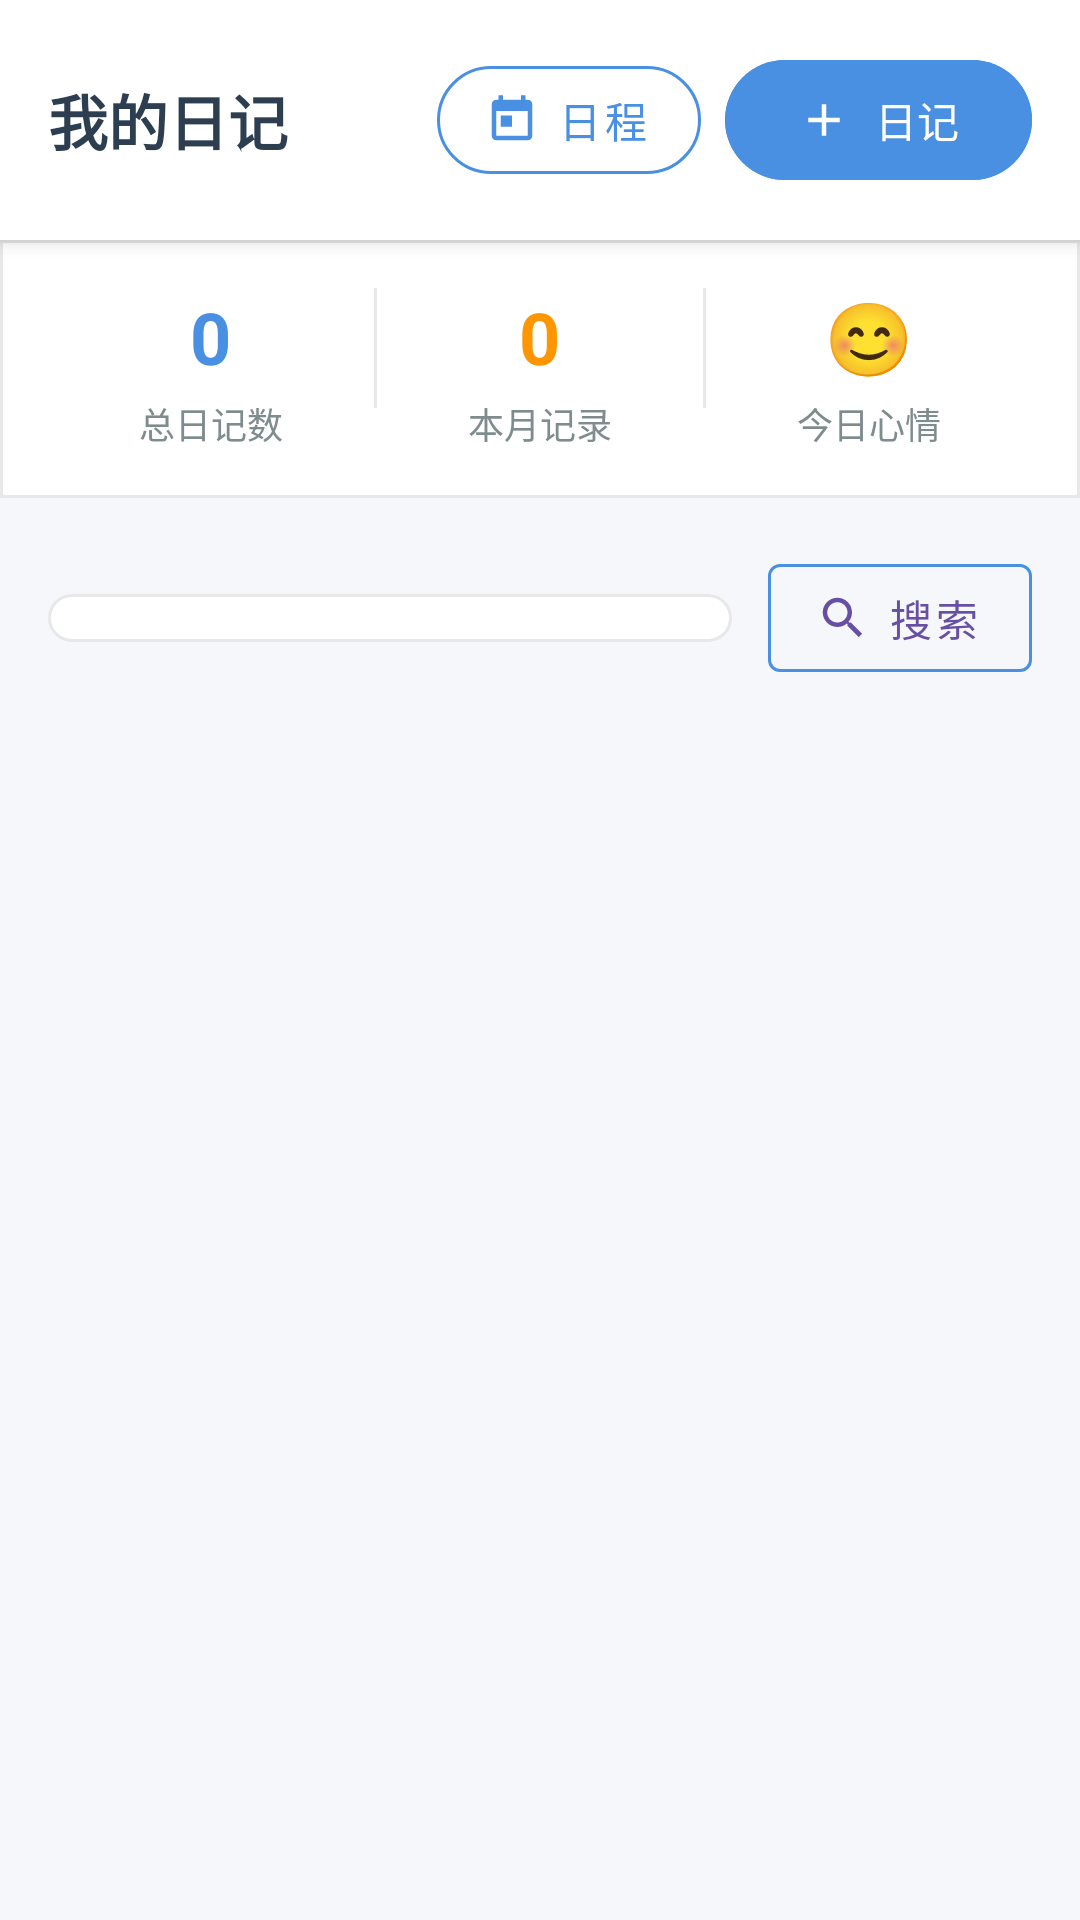

Layout XML and referenced resources for this Android screen:
<!-- AndroidManifest.xml: application theme Theme.MyApplication5_25 -->
<!-- res/layout/fragment_diary.xml -->
<?xml version="1.0" encoding="utf-8"?>

<LinearLayout xmlns:android="http://schemas.android.com/apk/res/android"
    xmlns:app="http://schemas.android.com/apk/res-auto"
    xmlns:tools="http://schemas.android.com/tools"
    android:layout_width="match_parent"
    android:layout_height="match_parent"
    android:background="@color/weather_background"
    android:orientation="vertical"
    tools:context=".fragment.DiaryFragment">

    
    <LinearLayout
        android:layout_width="match_parent"
        android:layout_height="wrap_content"
        android:background="@drawable/diary_header_background"
        android:elevation="4dp"
        android:gravity="center_vertical"
        android:orientation="horizontal"
        android:padding="16dp">

        <TextView
            android:layout_width="0dp"
            android:layout_height="wrap_content"
            android:layout_weight="1"
            android:text="我的日记"
            android:textColor="@color/text_primary"
            android:textSize="20sp"
            android:textStyle="bold" />

        <com.google.android.material.button.MaterialButton
            android:id="@+id/btn_add_schedule"
            style="@style/Widget.MaterialComponents.Button.OutlinedButton"
            android:layout_width="wrap_content"
            android:layout_height="wrap_content"
            android:layout_marginEnd="8dp"
            android:text="日程"
            android:textColor="@color/primary_blue"
            app:cornerRadius="20dp"
            app:icon="@drawable/ic_schedule"
            app:iconTint="@color/primary_blue"
            app:strokeColor="@color/primary_blue" />

        <com.google.android.material.button.MaterialButton
            android:id="@+id/btn_add_diary"
            android:layout_width="wrap_content"
            android:layout_height="wrap_content"
            android:backgroundTint="@color/primary_blue"
            android:text="日记"
            android:textColor="@color/white"
            app:cornerRadius="20dp"
            app:icon="@drawable/ic_add"
            app:iconTint="@color/white" />

    </LinearLayout>

    
    <LinearLayout
        android:layout_width="match_parent"
        android:layout_height="wrap_content"
        android:background="@drawable/diary_stats_background"
        android:orientation="horizontal"
        android:padding="16dp">

        <LinearLayout
            android:layout_width="0dp"
            android:layout_height="wrap_content"
            android:layout_weight="1"
            android:gravity="center"
            android:orientation="vertical">

            <TextView
                android:id="@+id/tv_total_diaries"
                android:layout_width="wrap_content"
                android:layout_height="wrap_content"
                android:text="0"
                android:textColor="@color/primary_blue"
                android:textSize="24sp"
                android:textStyle="bold" />

            <TextView
                android:layout_width="wrap_content"
                android:layout_height="wrap_content"
                android:layout_marginTop="4dp"
                android:text="总日记数"
                android:textColor="@color/text_secondary"
                android:textSize="12sp" />

        </LinearLayout>

        <View
            android:layout_width="1dp"
            android:layout_height="40dp"
            android:background="@color/divider_color" />

        <LinearLayout
            android:layout_width="0dp"
            android:layout_height="wrap_content"
            android:layout_weight="1"
            android:gravity="center"
            android:orientation="vertical">

            <TextView
                android:id="@+id/tv_this_month_diaries"
                android:layout_width="wrap_content"
                android:layout_height="wrap_content"
                android:text="0"
                android:textColor="@color/accent_orange"
                android:textSize="24sp"
                android:textStyle="bold" />

            <TextView
                android:layout_width="wrap_content"
                android:layout_height="wrap_content"
                android:layout_marginTop="4dp"
                android:text="本月记录"
                android:textColor="@color/text_secondary"
                android:textSize="12sp" />

        </LinearLayout>

        <View
            android:layout_width="1dp"
            android:layout_height="40dp"
            android:background="@color/divider_color" />

        <LinearLayout
            android:layout_width="0dp"
            android:layout_height="wrap_content"
            android:layout_weight="1"
            android:gravity="center"
            android:orientation="vertical">

            <TextView
                android:id="@+id/tv_mood_today"
                android:layout_width="wrap_content"
                android:layout_height="wrap_content"
                android:text="😊"
                android:textSize="24sp" />

            <TextView
                android:layout_width="wrap_content"
                android:layout_height="wrap_content"
                android:layout_marginTop="4dp"
                android:text="今日心情"
                android:textColor="@color/text_secondary"
                android:textSize="12sp" />

        </LinearLayout>

    </LinearLayout>

    
    <LinearLayout
        android:layout_width="match_parent"
        android:layout_height="wrap_content"
        android:gravity="center_vertical"
        android:orientation="horizontal"
        android:padding="16dp">

        <Spinner
            android:id="@+id/spinner_sort"
            android:layout_width="0dp"
            android:layout_height="wrap_content"
            android:layout_weight="1"
            android:background="@drawable/spinner_background"
            android:padding="8dp" />

        <com.google.android.material.button.MaterialButton
            android:id="@+id/btn_search"
            style="@style/Widget.MaterialComponents.Button.OutlinedButton"
            android:layout_width="wrap_content"
            android:layout_height="wrap_content"
            android:layout_marginStart="12dp"
            android:text="搜索"
            app:icon="@drawable/ic_search"
            app:strokeColor="@color/primary_blue" />

    </LinearLayout>

    
    <androidx.recyclerview.widget.RecyclerView
        android:id="@+id/rv_diary_list"
        android:layout_width="match_parent"
        android:layout_height="0dp"
        android:layout_weight="1"
        android:clipToPadding="false"
        android:paddingHorizontal="8dp"
        android:paddingBottom="16dp"
        tools:listitem="@layout/item_diary" />

    
    <LinearLayout
        android:id="@+id/layout_empty_state"
        android:layout_width="match_parent"
        android:layout_height="0dp"
        android:layout_weight="1"
        android:gravity="center"
        android:orientation="vertical"
        android:padding="32dp"
        android:visibility="gone">

        <ImageView
            android:layout_width="120dp"
            android:layout_height="120dp"
            android:alpha="0.5"
            android:src="@drawable/ic_diary_empty"
            app:tint="@color/text_secondary" />

        <TextView
            android:layout_width="wrap_content"
            android:layout_height="wrap_content"
            android:layout_marginTop="24dp"
            android:text="还没有日记记录"
            android:textColor="@color/text_secondary"
            android:textSize="18sp"
            android:textStyle="bold" />

        <TextView
            android:layout_width="wrap_content"
            android:layout_height="wrap_content"
            android:layout_marginTop="8dp"
            android:gravity="center"
            android:text="点击上方新建日记开始记录\n你的美好时光吧！"
            android:textColor="@color/text_secondary"
            android:textSize="14sp" />

    </LinearLayout>

</LinearLayout>
<!-- res/layout/item_diary.xml (included above) -->
<?xml version="1.0" encoding="utf-8"?>

<androidx.cardview.widget.CardView xmlns:android="http://schemas.android.com/apk/res/android"
    xmlns:app="http://schemas.android.com/apk/res-auto"
    android:layout_width="match_parent"
    android:layout_height="wrap_content"
    android:layout_margin="8dp"
    android:clickable="true"
    android:focusable="true"
    android:foreground="?attr/selectableItemBackground"
    app:cardCornerRadius="8dp"
    app:cardElevation="2dp">

    <LinearLayout
        android:layout_width="match_parent"
        android:layout_height="wrap_content"
        android:orientation="vertical"
        android:padding="16dp">

        
        <LinearLayout
            android:layout_width="match_parent"
            android:layout_height="wrap_content"
            android:gravity="center_vertical"
            android:orientation="horizontal">

            <TextView
                android:id="@+id/tv_diary_date"
                android:layout_width="0dp"
                android:layout_height="wrap_content"
                android:layout_weight="1"
                android:text="2024年1月1日"
                android:textColor="@color/text_primary"
                android:textSize="14sp"
                android:textStyle="bold" />

            <TextView
                android:id="@+id/tv_diary_mood"
                android:layout_width="wrap_content"
                android:layout_height="wrap_content"
                android:text="😊"
                android:textSize="18sp" />

        </LinearLayout>

        
        <TextView
            android:id="@+id/tv_diary_title"
            android:layout_width="match_parent"
            android:layout_height="wrap_content"
            android:layout_marginTop="8dp"
            android:ellipsize="end"
            android:maxLines="2"
            android:text="日记标题"
            android:textColor="@color/text_primary"
            android:textSize="16sp"
            android:textStyle="bold" />

        
        <TextView
            android:id="@+id/tv_diary_content"
            android:layout_width="match_parent"
            android:layout_height="wrap_content"
            android:layout_marginTop="8dp"
            android:ellipsize="end"
            android:maxLines="3"
            android:text="日记内容预览..."
            android:textColor="@color/text_secondary"
            android:textSize="14sp" />

        
        <LinearLayout
            android:layout_width="match_parent"
            android:layout_height="wrap_content"
            android:layout_marginTop="8dp"
            android:gravity="center_vertical"
            android:orientation="horizontal">

            <ImageView
                android:id="@+id/iv_weather_icon"
                android:layout_width="16dp"
                android:layout_height="16dp"
                android:src="@drawable/ic_weather_sunny"
                app:tint="@color/accent_orange" />

            <TextView
                android:id="@+id/tv_diary_weather"
                android:layout_width="wrap_content"
                android:layout_height="wrap_content"
                android:layout_marginStart="4dp"
                android:text="晴天"
                android:textColor="@color/text_secondary"
                android:textSize="12sp" />

        </LinearLayout>

        
        <LinearLayout
            android:layout_width="match_parent"
            android:layout_height="wrap_content"
            android:layout_marginTop="12dp"
            android:gravity="center_vertical"
            android:orientation="horizontal">

            
            <LinearLayout
                android:layout_width="wrap_content"
                android:layout_height="wrap_content"
                android:gravity="center_vertical"
                android:orientation="horizontal">

                <ImageView
                    android:id="@+id/iv_mood_icon"
                    android:layout_width="16dp"
                    android:layout_height="16dp"
                    android:src="@drawable/ic_mood_default"
                    app:tint="@color/accent_orange" />

                <TextView
                    android:id="@+id/tv_mood_text"
                    android:layout_width="wrap_content"
                    android:layout_height="wrap_content"
                    android:layout_marginStart="4dp"
                    android:text="开心"
                    android:textColor="@color/text_secondary"
                    android:textSize="12sp" />

            </LinearLayout>

            <View
                android:layout_width="0dp"
                android:layout_height="1dp"
                android:layout_weight="1" />

            
            <LinearLayout
                android:layout_width="wrap_content"
                android:layout_height="wrap_content"
                android:gravity="center_vertical"
                android:orientation="horizontal">

                <ImageView
                    android:id="@+id/iv_edit_icon"
                    android:layout_width="16dp"
                    android:layout_height="16dp"
                    android:src="@drawable/ic_edit"
                    app:tint="@color/primary_blue" />

                <TextView
                    android:layout_width="wrap_content"
                    android:layout_height="wrap_content"
                    android:layout_marginStart="4dp"
                    android:text="编辑"
                    android:textColor="@color/text_secondary"
                    android:textSize="12sp" />

            </LinearLayout>

        </LinearLayout>

    </LinearLayout>

</androidx.cardview.widget.CardView>
<!-- resources referenced by this layout -->
<resources>
  <color name="accent_orange">#FF9500</color>
  <color name="divider_color">#E8E8E8</color>
  <color name="primary_blue">#4A90E2</color>
  <color name="text_primary">#2C3E50</color>
  <color name="text_secondary">#7F8C8D</color>
  <color name="weather_background">#F5F7FA</color>
  <color name="white">#FFFFFFFF</color>
  <!-- drawable diary_header_background (drawable) -->
  <?xml version="1.0" encoding="utf-8"?>
  
  <shape xmlns:android="http://schemas.android.com/apk/res/android">
      <solid android:color="@color/white" />
      <corners android:radius="0dp" />
  </shape>
  <!-- drawable diary_stats_background (drawable) -->
  <?xml version="1.0" encoding="utf-8"?>
  
  <shape xmlns:android="http://schemas.android.com/apk/res/android">
      <solid android:color="@color/card_background" />
      <stroke android:width="1dp" android:color="@color/divider_color" />
  </shape>
  <!-- drawable ic_add (drawable) -->
  <vector xmlns:android="http://schemas.android.com/apk/res/android"
      android:width="24dp"
      android:height="24dp"
      android:viewportWidth="24"
      android:viewportHeight="24"
      android:tint="?attr/colorOnSurface">
    <path
        android:fillColor="@android:color/white"
        android:pathData="M19,13h-6v6h-2v-6H5v-2h6V5h2v6h6v2z"/>
  </vector>
  <!-- drawable ic_diary_empty (drawable) -->
  <?xml version="1.0" encoding="utf-8"?>
  
  <vector xmlns:android="http://schemas.android.com/apk/res/android"
      android:width="24dp"
      android:height="24dp"
      android:viewportWidth="24"
      android:viewportHeight="24"
      android:tint="?attr/colorOnSurface">
    <path
        android:fillColor="@android:color/white"
        android:pathData="M14,2H6C4.9,2 4,2.9 4,4v16c0,1.1 0.89,2 2,2h12c1.1,0 2,-0.9 2,-2V8L14,2zM18,20H6V4h7v5h5V20zM8,15.5h8v1H8V15.5zM8,13h8v1H8V13zM8,10.5h5v1H8V10.5z"/>
  </vector>
  <!-- drawable ic_edit (drawable) -->
  <vector xmlns:android="http://schemas.android.com/apk/res/android"
      android:width="24dp"
      android:height="24dp"
      android:viewportWidth="24"
      android:viewportHeight="24">
      <path
          android:fillColor="#FF000000"
          android:pathData="M3,17.25V21h3.75L17.81,9.94l-3.75,-3.75L3,17.25zM20.71,7.04c0.39,-0.39 0.39,-1.02 0,-1.41l-2.34,-2.34c-0.39,-0.39 -1.02,-0.39 -1.41,0l-1.83,1.83 3.75,3.75 1.83,-1.83z"/>
  </vector>
  <!-- drawable ic_schedule (drawable) -->
  <vector xmlns:android="http://schemas.android.com/apk/res/android"
      android:width="24dp"
      android:height="24dp"
      android:viewportWidth="24"
      android:viewportHeight="24"
      android:tint="?attr/colorOnSurface">
    <path
        android:fillColor="@android:color/white"
        android:pathData="M19,3h-1L18,1h-2v2L8,3L8,1L6,1v2L5,3c-1.11,0 -1.99,0.9 -1.99,2L3,19c0,1.1 0.89,2 2,2h14c1.1,0 2,-0.9 2,-2L21,5c0,-1.1 -0.9,-2 -2,-2zM19,19L5,19L5,8h14v11zM7,10h5v5L7,15z"/>
  </vector>
  <!-- drawable spinner_background (drawable) -->
  <?xml version="1.0" encoding="utf-8"?>
  
  <shape xmlns:android="http://schemas.android.com/apk/res/android">
      <solid android:color="@color/white" />
      <corners android:radius="8dp" />
      <stroke android:width="1dp" android:color="@color/divider_color" />
  </shape>
  <style name="Theme.MyApplication5_25" parent="Base.Theme.MyApplication5_25">
          
          <item name="android:navigationBarColor">@android:color/transparent</item>
          <item name="android:statusBarColor">@android:color/transparent</item>
          <item name="android:windowLightStatusBar">?attr/isLightTheme</item>
      </style>
  <color name="card_background">#FFFFFF</color>
  <color name="sunny_color">#F39C12</color>
  <style name="Base.Theme.MyApplication5_25" parent="Theme.Material3.DayNight.NoActionBar">
          
          
      </style>
</resources>
